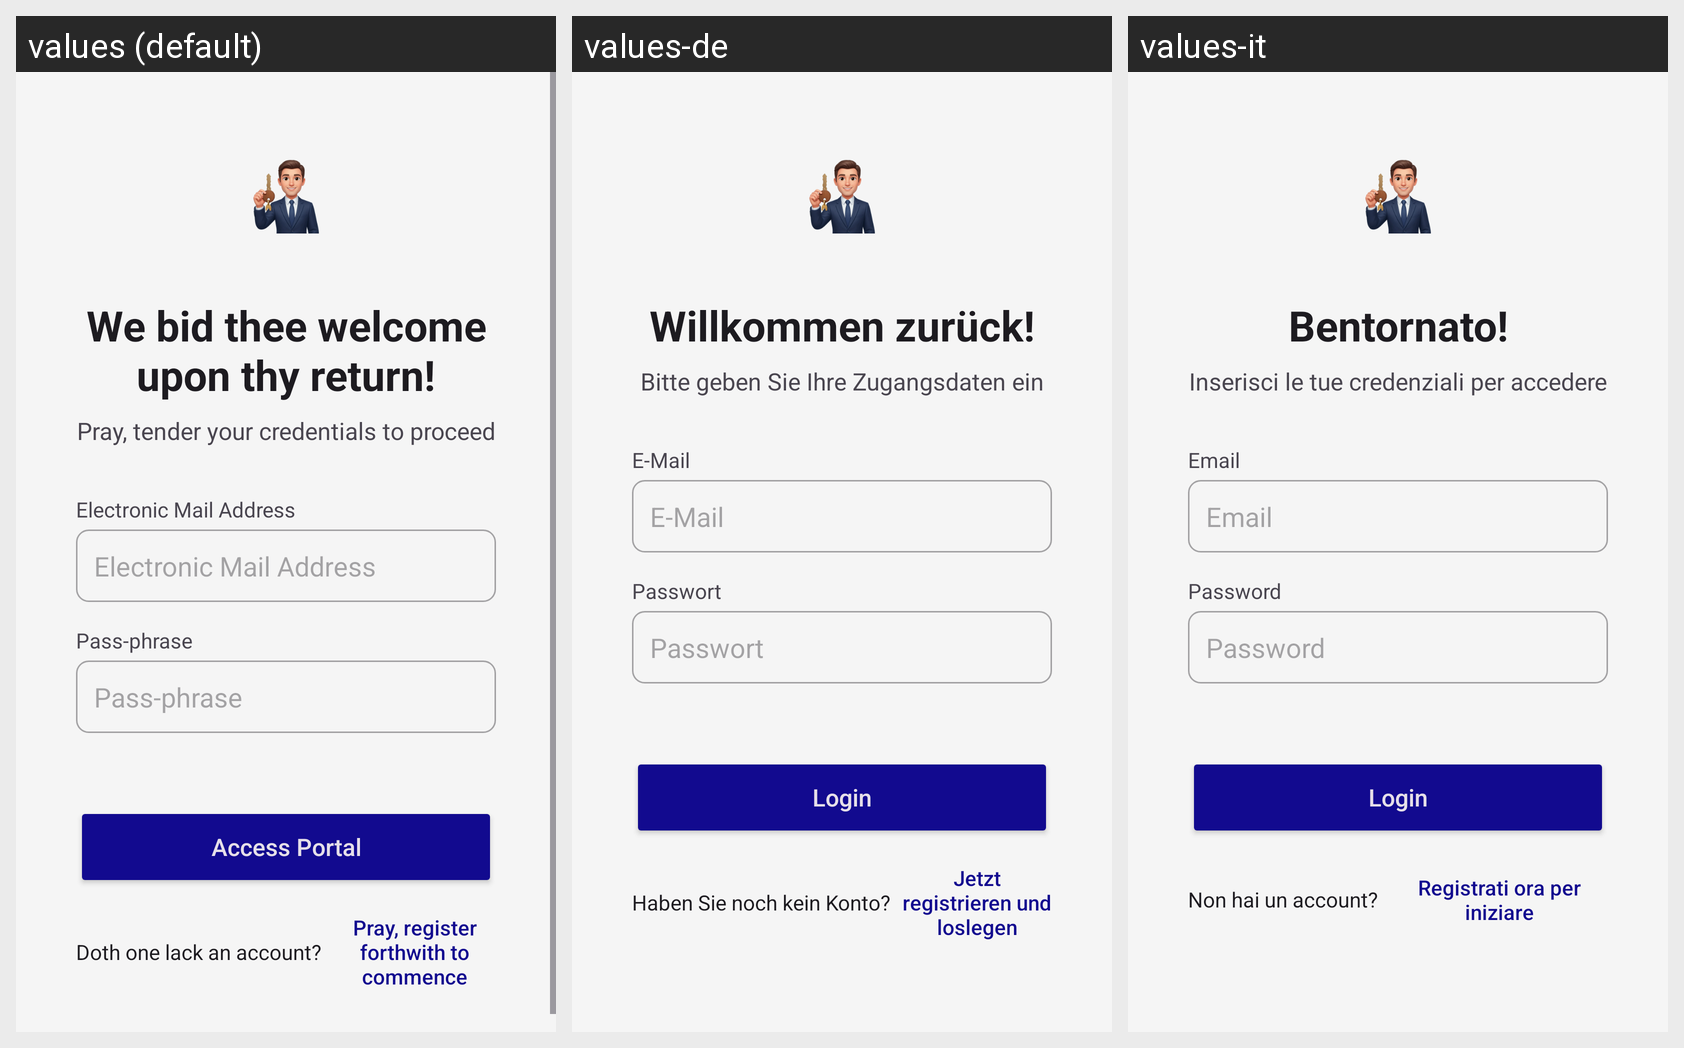

Locale-by-locale string values for the Android screen shown in this grid:
Android screen res/layout/login.xml rendered under 3 locales, left to right: values (default), values-de, values-it. Device: Nexus 5 (rendered at 1080×1920; each locale shown at half size, 540×960, under a caption strip naming it); theme Theme.MiCasaEsTuCasa.
Strings drawn on this screen, with the default value and each locale's value (text and hints the layout hard-codes, and strings that could not be matched under every locale, appear in the picture but are not listed):

welcome_back
  values: We bid thee welcome upon thy return!
  values-de: Willkommen zurück!
  values-it: Bentornato!

inserisci_credenziali
  values: Pray, tender your credentials to proceed
  values-de: Bitte geben Sie Ihre Zugangsdaten ein
  values-it: Inserisci le tue credenziali per accedere

email
  values: Electronic Mail Address
  values-de: E-Mail
  values-it: Email

password
  values: Pass-phrase
  values-de: Passwort
  values-it: Password

login
  values: Access Portal
  values-de: Login
  values-it: Login

dont_have_account
  values: Doth one lack an account?
  values-de: Haben Sie noch kein Konto?
  values-it: Non hai un account?

registrati_subito
  values: Pray, register forthwith to commence
  values-de: Jetzt registrieren und loslegen
  values-it: Registrati ora per iniziare
